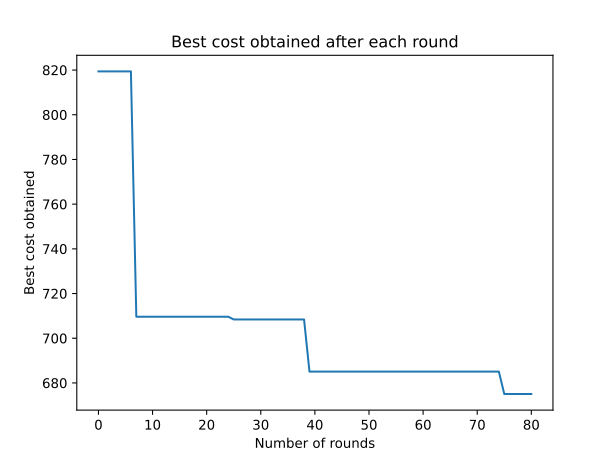

Data behind this chart, as committed beside it:
0, 819.3825
1, 819.4
2, 819.4
3, 819.4
4, 819.4
5, 819.4
6, 819.4
7, 709.6
8, 709.6
9, 709.6
10, 709.6
11, 709.6
12, 709.6
13, 709.6
14, 709.6
15, 709.6
16, 709.6
17, 709.6
18, 709.6
19, 709.6
20, 709.6
21, 709.6
22, 709.6
23, 709.6
24, 709.6
25, 708.4
26, 708.4
27, 708.4
28, 708.4
29, 708.4
30, 708.4
31, 708.4
32, 708.4
33, 708.4
34, 708.4
35, 708.4
36, 708.4
37, 708.4
38, 708.4
39, 685.1
40, 685.1
41, 685.1
42, 685.1
43, 685.1
44, 685.1
45, 685.1
46, 685.1
47, 685.1
48, 685.1
49, 685.1
50, 685.1
51, 685.1
52, 685.1
53, 685.1
54, 685.1
55, 685.1
56, 685.1
57, 685.1
58, 685.1
59, 685.1
60, 685.1
... 20 more rows
